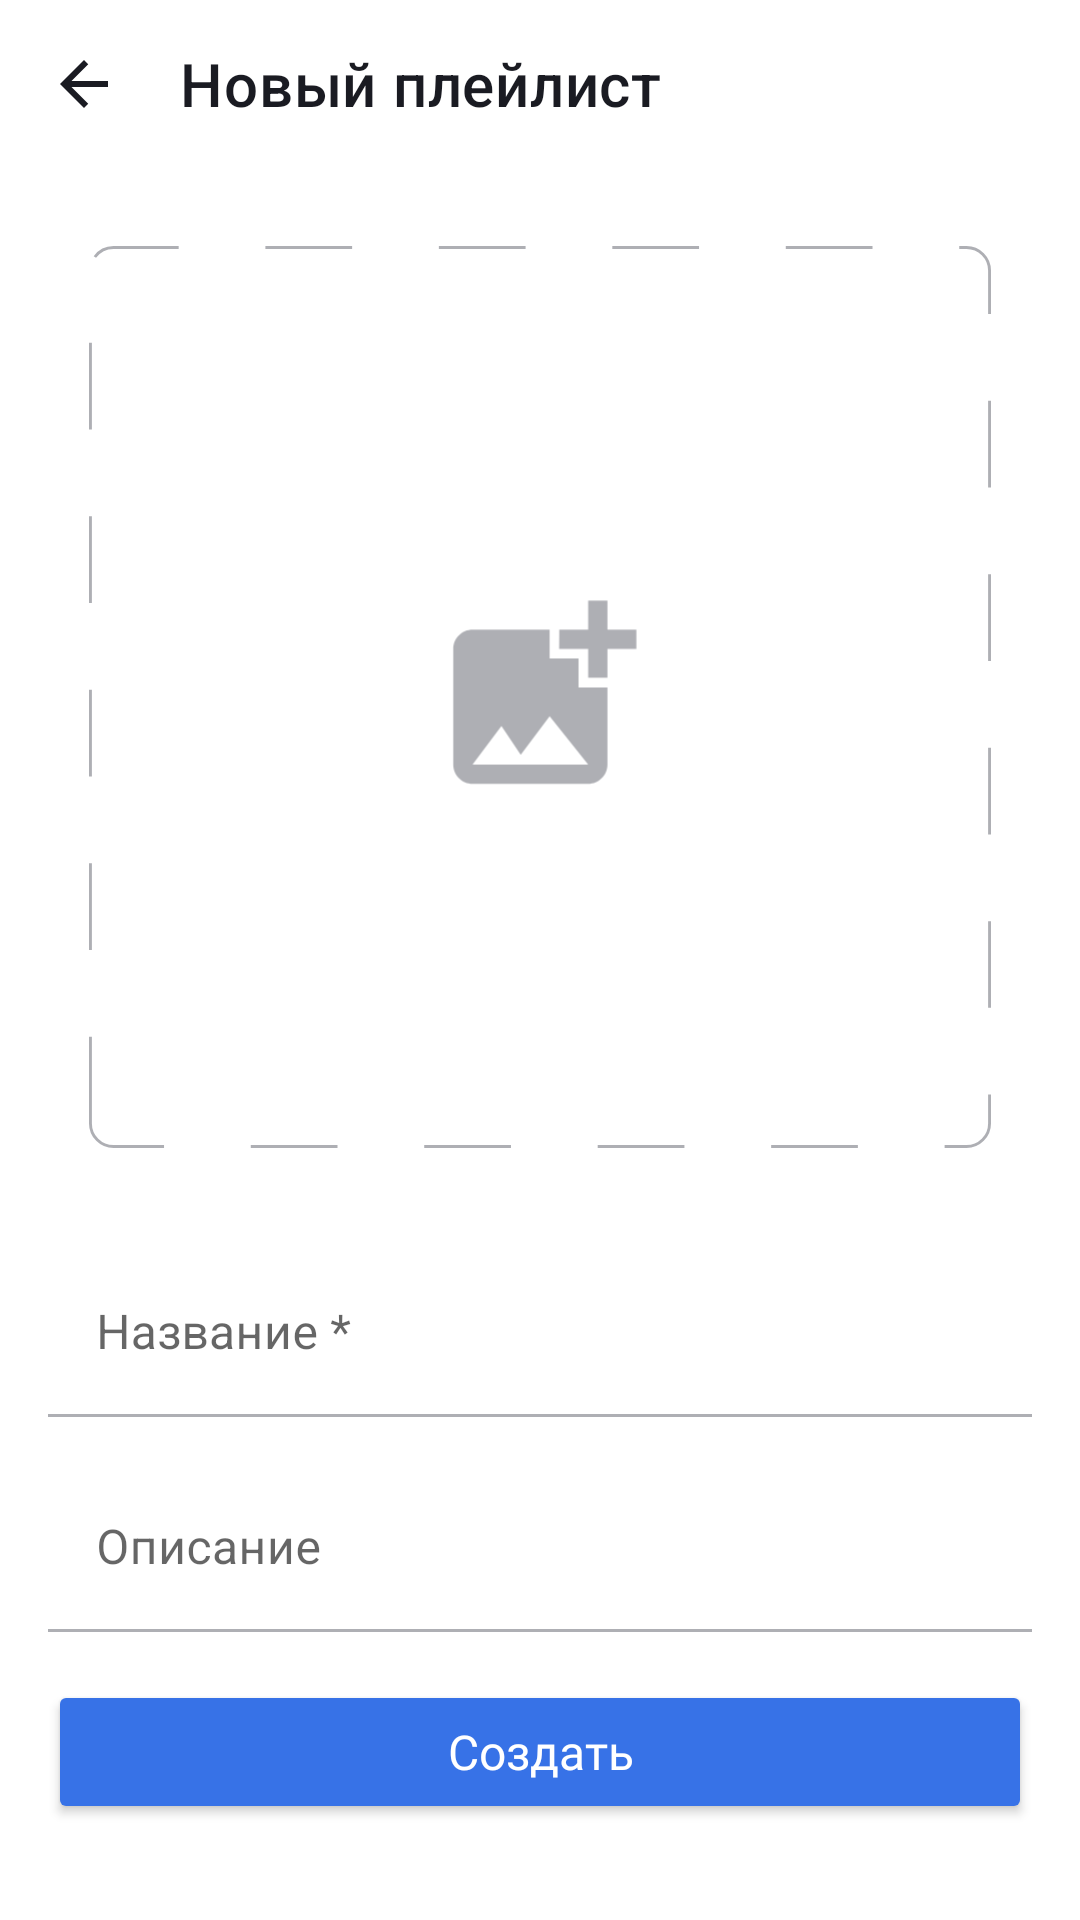

Reconstruct the res/layout file that produces this screen, plus the resources it refers to.
<!-- AndroidManifest.xml: application theme Theme.PlaylistMakerMain -->
<!-- res/layout/fragment_new_playlist.xml -->
<?xml version="1.0" encoding="utf-8"?>
<androidx.constraintlayout.widget.ConstraintLayout xmlns:android="http://schemas.android.com/apk/res/android"
    xmlns:app="http://schemas.android.com/apk/res-auto"
    xmlns:tools="http://schemas.android.com/tools"
    android:layout_width="match_parent"
    android:layout_height="match_parent"
    tools:context="com.example.playlistmaker.media.ui.newPlaylist.NewPlaylistFragment">


    <androidx.appcompat.widget.Toolbar
        android:id="@+id/toolbar_new_playlist"
        style="@style/ToolbarStyle"
        android:layout_width="match_parent"
        android:layout_height="@dimen/toolbar_height"
        android:layout_marginBottom="@dimen/small_padding"
        android:background="?attr/colorPrimaryVariant"
        app:layout_constraintStart_toStartOf="parent"
        app:layout_constraintEnd_toEndOf="parent"
        app:layout_constraintTop_toTopOf="parent"
        app:navigationIcon="@drawable/arrow_back"
        app:title="@string/new_playlist" />


    <androidx.constraintlayout.widget.Guideline
        android:id="@+id/left_guideline"
        android:layout_width="wrap_content"
        android:layout_height="wrap_content"
        android:orientation="vertical"
        app:layout_constraintGuide_begin="@dimen/placeholder_button_margin_top" />

    <androidx.constraintlayout.widget.Guideline
        android:id="@+id/right_guideline"
        android:layout_width="wrap_content"
        android:layout_height="wrap_content"
        android:orientation="vertical"
        app:layout_constraintGuide_end="@dimen/placeholder_button_margin_top" />


    <ImageView
        android:id="@+id/placeholder_newPlaylist"
        android:layout_width="0dp"
        android:layout_height="0dp"
        android:layout_marginTop="@dimen/pl_margin_top"
        app:layout_constraintDimensionRatio="h,1:1"
        android:src="@drawable/placeholder_playlist"
        app:layout_constraintVertical_bias="0"
        app:layout_constraintEnd_toEndOf="@id/right_guideline"
        app:layout_constraintStart_toStartOf="@id/left_guideline"
        app:layout_constraintTop_toBottomOf="@id/toolbar_new_playlist"
        app:layout_constraintBottom_toTopOf="@id/textInputLayout_name"
        app:layout_constraintVertical_chainStyle="packed" />


    <androidx.constraintlayout.widget.Guideline
        android:id="@+id/left_small_guideline"
        android:layout_width="wrap_content"
        android:layout_height="wrap_content"
        android:orientation="vertical"
        app:layout_constraintGuide_begin="@dimen/padding" />

    <androidx.constraintlayout.widget.Guideline
        android:id="@+id/right_small_guideline"
        android:layout_width="wrap_content"
        android:layout_height="wrap_content"
        android:orientation="vertical"
        app:layout_constraintGuide_end="@dimen/padding" />

    <com.google.android.material.textfield.TextInputLayout
        android:id="@+id/textInputLayout_name"
        android:layout_width="0dp"
        android:layout_height="wrap_content"
        android:layout_marginTop="@dimen/textInputLayout_name_top"
        android:hint="@string/name"
        style="@style/TextInputLayoutOutlineBox"
        app:hintAnimationEnabled="true"
        app:hintEnabled="true"
        app:boxStrokeColor="@drawable/box_stroke_color"
        app:boxBackgroundColor="@android:color/transparent"
        app:layout_constraintEnd_toEndOf="@id/right_small_guideline"
        app:layout_constraintStart_toStartOf="@id/left_small_guideline"
        app:layout_constraintTop_toBottomOf="@id/placeholder_newPlaylist"
        app:layout_constraintBottom_toTopOf="@id/textInputLayout_description"
        app:layout_constraintVertical_chainStyle="packed">


        <com.google.android.material.textfield.TextInputEditText
            android:id="@+id/textInputEditText_name"
            android:layout_width="match_parent"
            android:layout_height="wrap_content"
            android:maxLines="1" />

    </com.google.android.material.textfield.TextInputLayout>

    <com.google.android.material.textfield.TextInputLayout
        android:id="@+id/textInputLayout_description"
        android:layout_width="0dp"
        android:layout_height="wrap_content"
        android:layout_marginTop="@dimen/padding"
        android:layout_marginBottom="16dp"
        android:hint="@string/description"
        style="@style/TextInputLayoutOutlineBox"
        app:hintAnimationEnabled="true"
        app:hintEnabled="true"
        app:boxStrokeColor="@drawable/box_stroke_color"
        app:boxBackgroundColor="@android:color/transparent"
        app:layout_constraintEnd_toEndOf="@id/right_small_guideline"
        app:layout_constraintStart_toStartOf="@id/left_small_guideline"
        app:layout_constraintTop_toBottomOf="@id/textInputLayout_name"
        app:layout_constraintBottom_toTopOf="@id/button_create"
        app:layout_constraintVertical_chainStyle="packed">


        <com.google.android.material.textfield.TextInputEditText
            android:id="@+id/textInputEditText_description"
            android:layout_width="match_parent"
            android:layout_height="wrap_content"
            android:maxLines="1" />

    </com.google.android.material.textfield.TextInputLayout>

    <androidx.constraintlayout.widget.Guideline
        android:id="@+id/bottomGuideline"
        android:layout_width="wrap_content"
        android:layout_height="wrap_content"
        android:orientation="horizontal"
        app:layout_constraintGuide_end="32dp" />

    <Button
        android:id="@+id/button_create"
        android:layout_width="0dp"
        android:layout_height="wrap_content"
        android:text="@string/button_to_create"
        android:textSize="@dimen/item_text_size"
        android:textColor="@color/white"
        android:textAllCaps="false"
        android:fontFamily="@font/ys_display_medium"
        app:layout_constraintStart_toStartOf="@id/left_small_guideline"
        app:layout_constraintEnd_toEndOf="@id/right_small_guideline"
        app:layout_constraintBottom_toTopOf="@id/bottomGuideline"
        android:backgroundTint="@color/button_create"
        app:cornerRadius="8dp" />


</androidx.constraintlayout.widget.ConstraintLayout>
<!-- resources referenced by this layout -->
<resources>
  <color name="white">#FFFFFF</color>
  <dimen name="item_text_size">16sp</dimen>
  <dimen name="padding">16dp</dimen>
  <dimen name="pl_margin_top">26dp</dimen>
  <dimen name="placeholder_button_margin_top">24dp</dimen>
  <dimen name="small_padding">8dp</dimen>
  <dimen name="textInputLayout_name_top">34dp</dimen>
  <dimen name="toolbar_height">56dp</dimen>
  <!-- drawable arrow_back (drawable) -->
  <vector xmlns:android="http://schemas.android.com/apk/res/android"
      android:width="24dp"
      android:height="24dp"
      android:viewportWidth="24"
      android:viewportHeight="24">
      <group>
          <clip-path android:pathData="M0,0h24v24h-24z" />
          <path
              android:pathData="M20,11H7.83L13.42,5.41L12,4L4,12L12,20L13.41,18.59L7.83,13H20V11Z"
              android:fillColor="#1A1B22" />
      </group>
  </vector>
  <!-- drawable box_stroke_color (drawable) -->
  <?xml version="1.0" encoding="utf-8"?>
  <selector xmlns:android="http://schemas.android.com/apk/res/android">
      <item android:color="@color/blue" android:state_focused="true" />
      <item android:color="@color/text_gray" />
  </selector>
  <string name="button_to_create">Создать</string>
  <string name="description">Описание</string>
  <string name="name">Название *</string>
  <string name="new_playlist">Новый плейлист</string>
  <style name="ToolbarStyle">
          <item name="android:background">?attr/colorPrimaryVariant</item>
          <item name="android:foreground">?attr/selectableItemBackground</item>
          <item name="android:textSize">@dimen/text_size</item>
          <item name="contentInsetStartWithNavigation">0dp</item>
          <item name="titleTextColor">?attr/colorOnPrimary</item>
          <item name="android:fontFamily">@font/ys_display_medium</item>
      </style>
  <style name="Theme.PlaylistMakerMain" parent="Theme.MaterialComponents.DayNight.NoActionBar">
          
          <item name="colorPrimary">@color/blue</item>
          <item name="colorPrimaryVariant">@color/white</item>
          <item name="colorOnPrimary">@color/Charcoal</item>
          
          <item name="colorSecondary">@color/lite_gray</item>
          <item name="colorSecondaryVariant">@color/black</item>
          <item name="colorOnSecondary">@color/text_gray</item>
  
          <item name="toolbarNavigationButtonStyle">@style/TintedNavigation</item>
          <item name="colorControlActivated">@color/text_gray</item>
          <item name="editTextColor">@color/text_gray</item>
  
          
          
      </style>
  <color name="blue">#3772E7</color>
  <color name="text_gray">#AEAFB4</color>
  <!-- drawable add_photo_ic (drawable) -->
  <vector xmlns:android="http://schemas.android.com/apk/res/android"
      android:height="24dp"
      android:tint="@color/text_gray"
      android:viewportHeight="24"
      android:viewportWidth="24"
      android:width="24dp">
  
      <path
          android:fillColor="@color/text_gray"
          android:pathData="M19,7v2.99s-1.99,0.01 -2,0L17,7h-3s0.01,-1.99 0,
          -2h3L17,2h2v3h3v2h-3zM16,11L16,8h-3L13,5L5,5c-1.1,0 -2,0.9 -2,2v12c0,1.1 0.9,
          2 2,2h12c1.1,0 2,-0.9 2,-2v-8h-3zM5,19l3,-4 2,3 3,-4 4,5L5,19z" />
  
  </vector>
  <dimen name="text_size">22sp</dimen>
  <color name="Charcoal">#1A1B22</color>
  <color name="lite_gray">#E6E8EB</color>
  <color name="black">#000000</color>
  <style name="TintedNavigation" parent="Widget.AppCompat.Toolbar.Button.Navigation">
          <item name="tint">?attr/colorOnPrimary</item>
      </style>
</resources>
